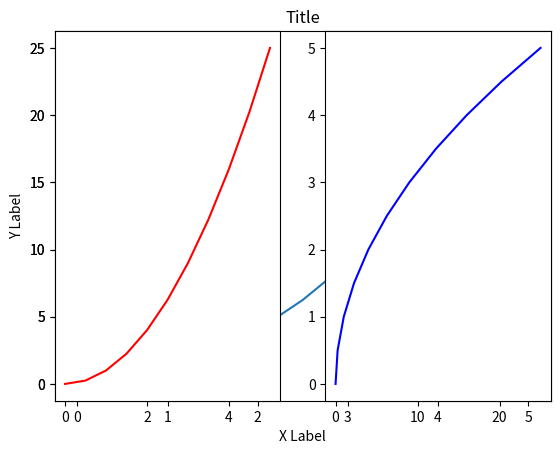
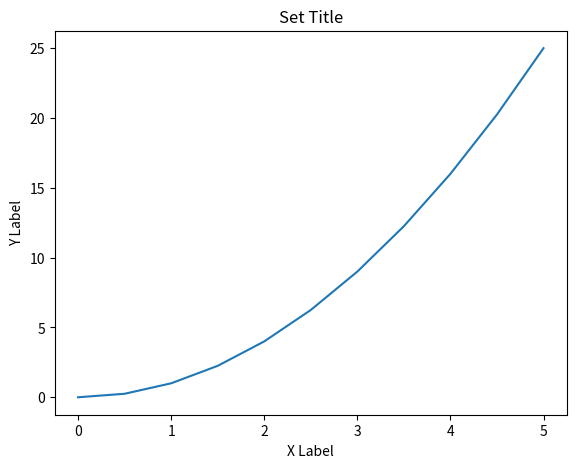
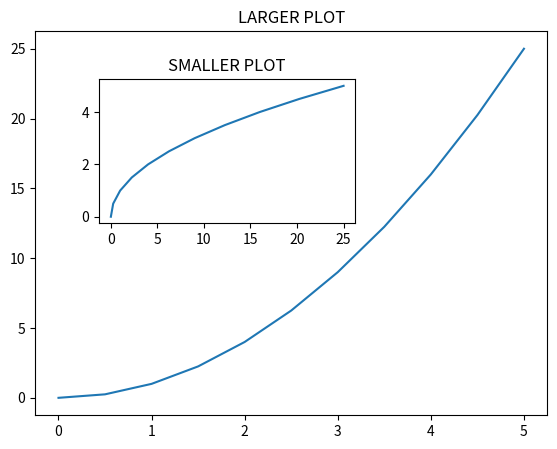

These charts were generated, in order, by the following Python code:
import matplotlib.pyplot as plt
import numpy as np

x = np.linspace(0,5,11)
y = x ** 2

#Function method
plt.plot(x, y)
plt.xlabel('X Label')
plt.ylabel('Y Label')
plt.title('Title')
plt.show()

#Create Multi-plots
plt.subplot(1,2,1)
plt.plot(x,y,'r')
plt.subplot(1,2,2)
plt.plot(y,x,'b')
plt.show()

#Object-oriented Method
# create figure object (empty canvas)
fig = plt.figure()

# define the location of the axes
# [ left, bottom, width, height ]

axes = fig.add_axes([ 0.1, 0.1, 0.8, 0.8 ])

axes.plot(x,y)
axes.set_xlabel( 'X Label' )
axes.set_ylabel( 'Y Label' )
axes.set_title( 'Set Title' )
plt.show()

fig = plt.figure()

axes1 = fig.add_axes([0.1, 0.1, 0.8, 0.8])
axes2 = fig.add_axes([0.2, 0.5, 0.4, 0.3])

axes1.plot(x,y)
axes1.set_title('LARGER PLOT')
axes2.plot(y,x)
axes2.set_title('SMALLER PLOT')
plt.show()

